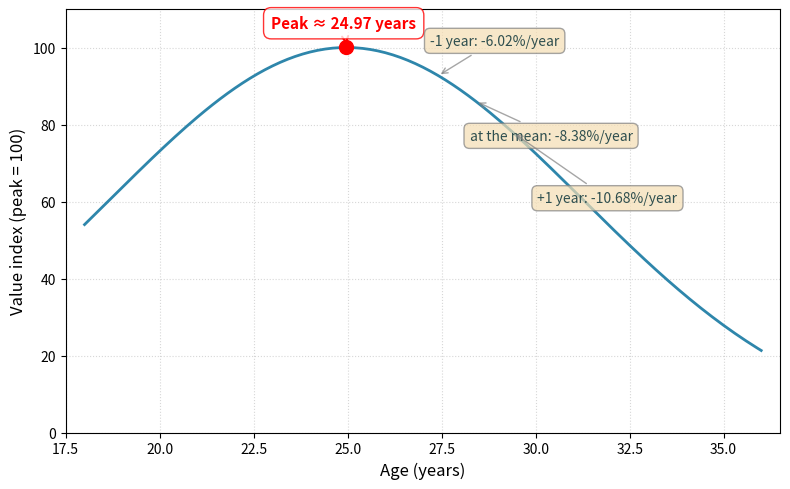

Here is the Python script that generated this plot: (Note: this script raises an exception after producing the figure.)
"""
Script to generate the midfielder value-by-age curve chart.
Estimated log-linear model (OLS).
"""

import numpy as np
import matplotlib
matplotlib.use('Agg')  # Non-interactive backend to guarantee saving works
import matplotlib.pyplot as plt
from pathlib import Path


def plot_curva_valorizacao():
    """
    Generates the value-by-age curve chart for midfielders.
    """

    # ============================================================
    # 1. Model parameters (fixed)
    # ============================================================
    const = 14.3035
    beta_age_c = -0.0875      # centered age
    beta_age_sq = -0.0127      # centered age squared
    beta_xgpm = 0.0406         # net xG balance (xG+/-)
    beta_mnmp = 0.0066         # minutes per match

    # Means (midfielders) — to hold the other variables constant
    mean_age = 28.41           # years
    mean_xgpm = 0.86
    mean_mnmp = 58.23

    # ============================================================
    # 2. Building the curve (actual age from 18 to 36 years)
    # ============================================================
    idade_real = np.arange(18, 36.1, 0.1)
    age_centered = idade_real - mean_age

    # Log-linear model: lnV = const + beta_age_c*age_centered + beta_age_sq*(age_centered**2)
    #                    + beta_xgpm*mean_xgpm + beta_mnmp*mean_mnmp
    lnV = (const +
           beta_age_c * age_centered +
           beta_age_sq * (age_centered**2) +
           beta_xgpm * mean_xgpm +
           beta_mnmp * mean_mnmp)

    # Normalization: value index peaking at 100
    value_index = np.exp(lnV - np.max(lnV)) * 100

    # ============================================================
    # 3. Computing the peak (turning point)
    # ============================================================
    age_c_star = -beta_age_c / (2 * beta_age_sq)
    age_star = mean_age + age_c_star

    # Value at the peak (to plot the point)
    lnV_star = (const +
                beta_age_c * age_c_star +
                beta_age_sq * (age_c_star**2) +
                beta_xgpm * mean_xgpm +
                beta_mnmp * mean_mnmp)
    value_index_star = np.exp(lnV_star - np.max(lnV)) * 100

    # ============================================================
    # 4. Marginal percentage change
    # ============================================================
    # Semi-elasticity: d ln(V)/d age_c = beta_age_c + 2*beta_age_sq*age_centered
    # Exact percentage change: pct = exp(beta_age_c + 2*beta_age_sq*age_centered) - 1

    age_c_pontos = [-1, 0, 1]  # one year below, at the mean, one year above
    pcts = []
    idade_real_pontos = []
    value_index_pontos = []

    for ac in age_c_pontos:
        # Percentage change
        pct = np.exp(beta_age_c + 2 * beta_age_sq * ac) - 1
        pcts.append(pct)

        # Corresponding actual age
        idade_real_pt = mean_age + ac
        idade_real_pontos.append(idade_real_pt)

        # Value at this point (to position the annotation)
        lnV_pt = (const +
                  beta_age_c * ac +
                  beta_age_sq * (ac**2) +
                  beta_xgpm * mean_xgpm +
                  beta_mnmp * mean_mnmp)
        value_index_pt = np.exp(lnV_pt - np.max(lnV)) * 100
        value_index_pontos.append(value_index_pt)

    # ============================================================
    # 5. Chart configuration (clean, academic style)
    # ============================================================
    _, ax = plt.subplots(figsize=(8, 5))

    # Main curve
    # NOTE: the chart text below (legend, annotations, axis labels) is
    # rendered directly into the output PNG/SVG. Translated to English as
    # part of the repository's English-language publication — the original
    # Portuguese-labeled version is preserved at
    # legacy/artifacts/curva_valorizacao_idade_original.png/svg.
    ax.plot(idade_real, value_index, linewidth=2, color='#2E86AB', label='Value curve')

    # Peak: point and annotation (above and to the left)
    ax.plot(age_star, value_index_star, 'ro', markersize=10, zorder=5)
    ax.annotate(f'Peak ≈ {age_star:.2f} years',
                xy=(age_star, value_index_star),
                xytext=(age_star - 2, value_index_star + 5),
                arrowprops=dict(arrowstyle='->', color='red', lw=1.5),
                fontsize=11,
                color='red',
                weight='bold',
                bbox=dict(boxstyle='round,pad=0.5', facecolor='white', edgecolor='red', alpha=0.8))

    # Annotations for the marginal percentage changes
    labels_pct = [
        f'-1 year: {pcts[0]*100:.2f}%/year',
        f'at the mean: {pcts[1]*100:.2f}%/year',
        f'+1 year: {pcts[2]*100:.2f}%/year'
    ]

    # Annotation positioning (adjusted to avoid overlap)
    # -1 year: right and above (original position)
    # at the mean: right and below
    # +1 year: right and further below
    offsets_x = [1.5, 2.0, 2.5]  # horizontal offset
    offsets_y = [8, -10, -18]     # vertical offset

    for i, (idade_pt, value_pt, _, label) in enumerate(zip(idade_real_pontos, value_index_pontos, pcts, labels_pct)):
        ax.annotate(label,
                   xy=(idade_pt, value_pt),
                   xytext=(idade_pt + offsets_x[i], value_pt + offsets_y[i]),
                   arrowprops=dict(arrowstyle='->', color='gray', lw=1, alpha=0.7),
                   fontsize=10,
                   color='darkslategray',
                   bbox=dict(boxstyle='round,pad=0.4', facecolor='wheat', edgecolor='gray', alpha=0.7),
                   ha='center')

    # Chart style
    ax.set_xlabel('Age (years)', fontsize=12)
    ax.set_ylabel('Value index (peak = 100)', fontsize=12)

    # Light grid
    ax.grid(True, linestyle=':', alpha=0.5, linewidth=0.8)

    # Axis limits (with a small margin)
    ax.set_xlim(17.5, 36.5)
    ax.set_ylim(0, 110)

    # Final touches
    plt.tight_layout()

    # ============================================================
    # 6. Save as PNG and SVG
    # ============================================================
    output_dir = Path(__file__).resolve().parents[2] / "outputs"
    output_dir.mkdir(exist_ok=True)
    plt.savefig(output_dir / 'curva_valorizacao_idade.png', dpi=300, bbox_inches='tight')
    plt.savefig(output_dir / 'curva_valorizacao_idade.svg', bbox_inches='tight')

    print(f"Chart saved to '{output_dir}'")
    print(f"Curve peak: {age_star:.2f} years")
    print("Marginal percentage changes:")
    print(f"  -1 year: {pcts[0]*100:.2f}%/year")
    print(f"  at the mean: {pcts[1]*100:.2f}%/year")
    print(f"  +1 year: {pcts[2]*100:.2f}%/year")

    # Close the figure to free memory
    plt.close()


if __name__ == "__main__":
    plot_curva_valorizacao()
